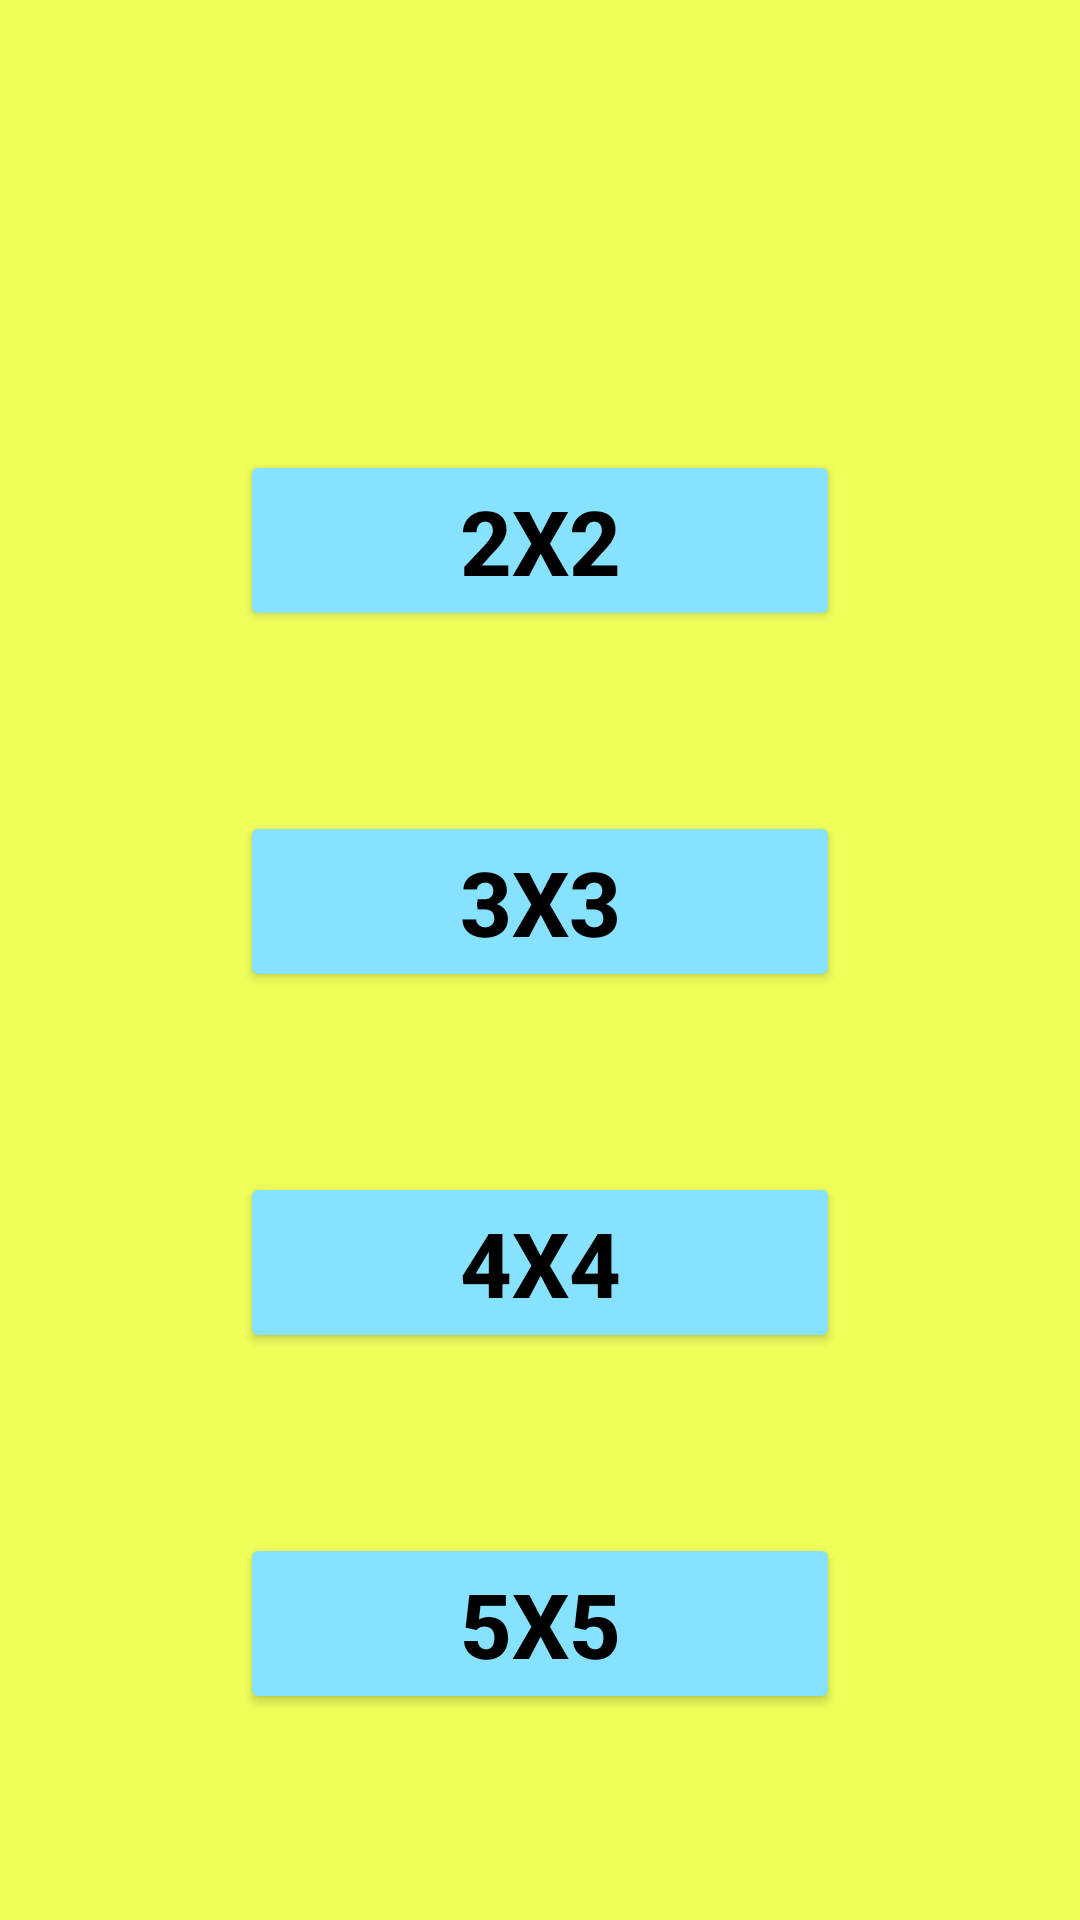

The Android layout XML behind this screen, and the referenced resources:
<!-- AndroidManifest.xml: application theme Theme.BancoDadosCubes -->
<!-- res/layout/content_main.xml -->
<?xml version="1.0" encoding="utf-8"?>
<LinearLayout xmlns:android="http://schemas.android.com/apk/res/android"
    xmlns:app="http://schemas.android.com/apk/res-auto"
    android:layout_width="match_parent"
    android:layout_height="match_parent"
    android:orientation="vertical"
    android:background="@color/fundo"
    app:layout_behavior="@string/appbar_scrolling_view_behavior">


    <Button
        android:id="@+id/c2x2XML"
        android:layout_width="200dp"
        android:layout_height="wrap_content"
        android:layout_gravity="center"
        android:layout_marginTop="150dp"
        android:textColor="@color/black"
        android:textSize="30dp"
        android:textStyle="bold"
        android:backgroundTint="@color/crono"
        android:text="2X2" />

    <Button
        android:id="@+id/c3x3XML"
        android:layout_width="200dp"
        android:layout_height="wrap_content"
        android:layout_gravity="center"
        android:layout_marginTop="60dp"
        android:textColor="@color/black"
        android:textSize="30dp"
        android:textStyle="bold"
        android:backgroundTint="@color/crono"
        android:text="3X3" />

    <Button
        android:id="@+id/c4x4XML"
        android:layout_width="200dp"
        android:layout_height="wrap_content"
        android:layout_gravity="center"
        android:layout_marginTop="60dp"
        android:textColor="@color/black"
        android:textSize="30dp"
        android:textStyle="bold"
        android:backgroundTint="@color/crono"
        android:text="4X4" />

    <Button
        android:id="@+id/c5x5XML"
        android:layout_width="200dp"
        android:layout_height="wrap_content"
        android:layout_gravity="center"
        android:layout_marginTop="60dp"
        android:textColor="@color/black"
        android:textSize="30dp"
        android:textStyle="bold"
        android:backgroundTint="@color/crono"
        android:text="5X5" />




</LinearLayout>
<!-- resources referenced by this layout -->
<resources>
  <color name="black">#FF000000</color>
  <color name="crono">#87E2FF</color>
  <color name="fundo">#EFFF5A</color>
  <style name="Theme.BancoDadosCubes" parent="Theme.MaterialComponents.DayNight.DarkActionBar">
          
          <item name="colorPrimary">@color/purple_500</item>
          <item name="colorPrimaryVariant">@color/purple_700</item>
          <item name="colorOnPrimary">@color/white</item>
          
          <item name="colorSecondary">@color/teal_200</item>
          <item name="colorSecondaryVariant">@color/teal_700</item>
          <item name="colorOnSecondary">@color/black</item>
          
          <item name="android:statusBarColor">?attr/colorPrimaryVariant</item>
          
      </style>
  <color name="purple_500">#FF6200EE</color>
  <color name="purple_700">#FF3700B3</color>
  <color name="white">#FFFFFFFF</color>
  <color name="teal_200">#FF03DAC5</color>
  <color name="teal_700">#FF018786</color>
</resources>
